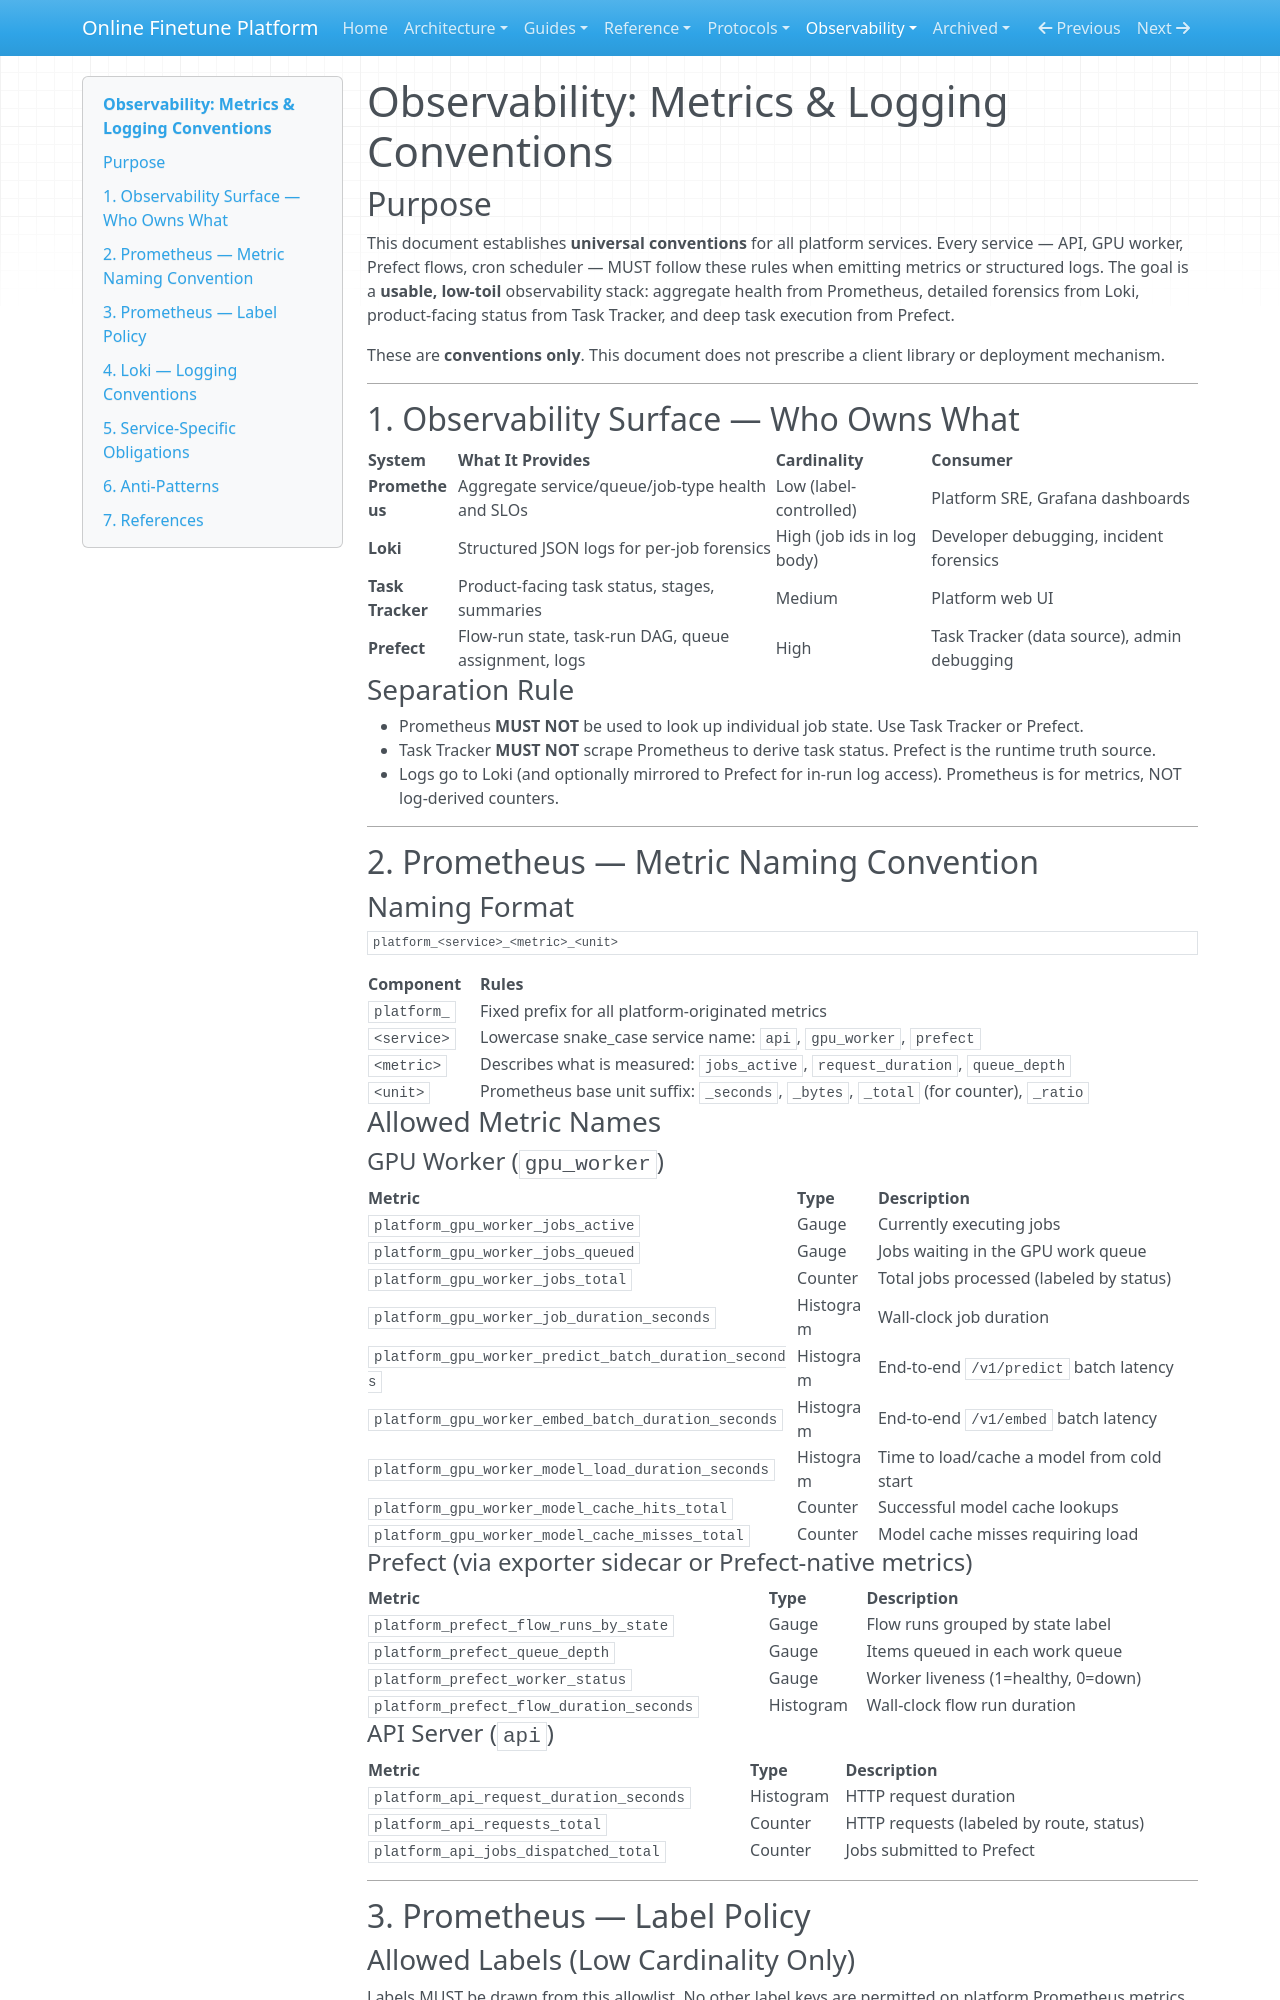

repository: teepoy/web-training-platform · page: observability/metrics-and-logs-conventions/index.html · generator: mkdocs

# Observability: Metrics & Logging Conventions

## Purpose

This document establishes **universal conventions** for all platform services. Every
service — API, GPU worker, Prefect flows, cron scheduler — MUST follow these rules
when emitting metrics or structured logs. The goal is a **usable, low-toil**
observability stack: aggregate health from Prometheus, detailed forensics from Loki,
product-facing status from Task Tracker, and deep task execution from Prefect.

These are **conventions only**. This document does not prescribe a client library
or deployment mechanism.

---

## 1. Observability Surface — Who Owns What

| System           | What It Provides                                      | Cardinality        | Consumer         |
| ---------------- | ----------------------------------------------------- | ------------------ | ---------------- |
| **Prometheus**   | Aggregate service/queue/job-type health and SLOs      | Low (label-controlled) | Platform SRE, Grafana dashboards |
| **Loki**         | Structured JSON logs for per-job forensics            | High (job ids in log body) | Developer debugging, incident forensics |
| **Task Tracker** | Product-facing task status, stages, summaries         | Medium             | Platform web UI  |
| **Prefect**      | Flow-run state, task-run DAG, queue assignment, logs  | High               | Task Tracker (data source), admin debugging |

### Separation Rule

- Prometheus **MUST NOT** be used to look up individual job state. Use
  Task Tracker or Prefect.
- Task Tracker **MUST NOT** scrape Prometheus to derive task status.
  Prefect is the runtime truth source.
- Logs go to Loki (and optionally mirrored to Prefect for in-run log access).
  Prometheus is for metrics, NOT log-derived counters.

---

## 2. Prometheus — Metric Naming Convention

### Naming Format

```
platform_<service>_<metric>_<unit>
```

| Component     | Rules                                                                 |
| ------------- | --------------------------------------------------------------------- |
| `platform_`   | Fixed prefix for all platform-originated metrics                      |
| `<service>`   | Lowercase snake_case service name: `api`, `gpu_worker`, `prefect`    |
| `<metric>`    | Describes what is measured: `jobs_active`, `request_duration`, `queue_depth` |
| `<unit>`      | Prometheus base unit suffix: `_seconds`, `_bytes`, `_total` (for counter), `_ratio` |

### Allowed Metric Names

#### GPU Worker (`gpu_worker`)

| Metric                                      | Type      | Description                                     |
| ------------------------------------------- | --------- | ----------------------------------------------- |
| `platform_gpu_worker_jobs_active`            | Gauge     | Currently executing jobs                        |
| `platform_gpu_worker_jobs_queued`            | Gauge     | Jobs waiting in the GPU work queue              |
| `platform_gpu_worker_jobs_total`             | Counter   | Total jobs processed (labeled by status)        |
| `platform_gpu_worker_job_duration_seconds`   | Histogram | Wall-clock job duration                         |
| `platform_gpu_worker_predict_batch_duration_seconds` | Histogram | End-to-end `/v1/predict` batch latency |
| `platform_gpu_worker_embed_batch_duration_seconds`  | Histogram | End-to-end `/v1/embed` batch latency    |
| `platform_gpu_worker_model_load_duration_seconds`   | Histogram | Time to load/cache a model from cold start |
| `platform_gpu_worker_model_cache_hits_total` | Counter   | Successful model cache lookups                  |
| `platform_gpu_worker_model_cache_misses_total` | Counter | Model cache misses requiring load               |

#### Prefect (via exporter sidecar or Prefect-native metrics)

| Metric                                      | Type      | Description                                     |
| ------------------------------------------- | --------- | ----------------------------------------------- |
| `platform_prefect_flow_runs_by_state`       | Gauge     | Flow runs grouped by state label                |
| `platform_prefect_queue_depth`              | Gauge     | Items queued in each work queue                 |
| `platform_prefect_worker_status`            | Gauge     | Worker liveness (1=healthy, 0=down)             |
| `platform_prefect_flow_duration_seconds`    | Histogram | Wall-clock flow run duration                    |
